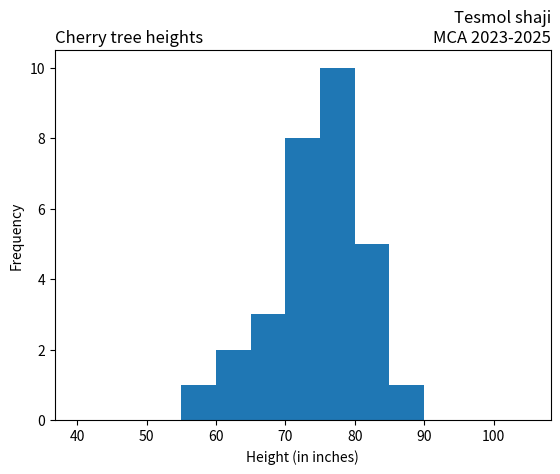

This chart was generated by the following Python code:
import matplotlib.pyplot as plt
import numpy as np
x = np.random.normal([61, 63, 64, 66, 68, 69, 71, 71.5, 72, 72.5, 73, 73.5, 74,
74.5, 76, 76.2, 76.5, 77, 77.5, 78, 78.5, 79, 79.2, 80, 81, 82, 83, 84, 85, 87])
plt.hist(x, bins=range(40,110,5), )
plt.title('Cherry tree heights',loc='left')
plt.title('Tesmol shaji\nMCA 2023-2025', loc='right')
plt.xlabel('Height (in inches)')
plt.ylabel('Frequency')
plt.show()